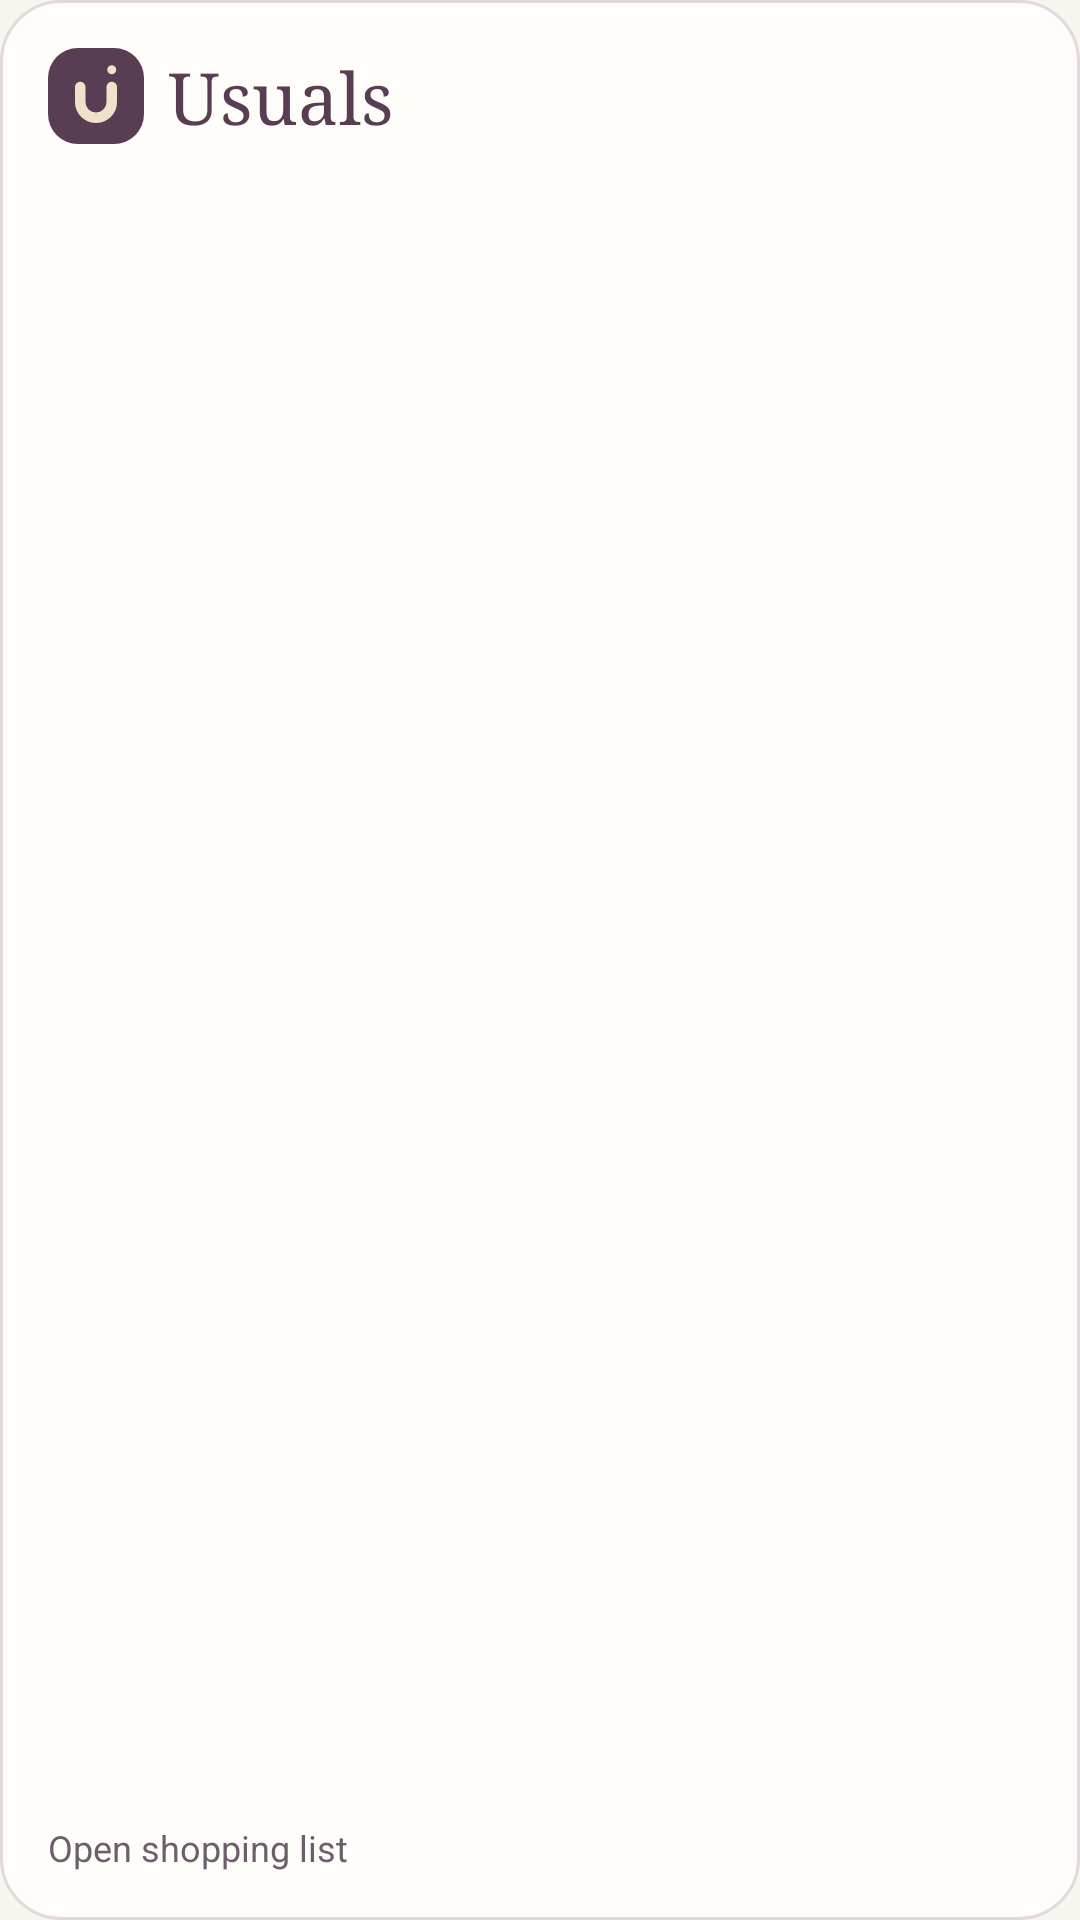

Write the Android layout XML for this screen, with the resource values it uses.
<!-- AndroidManifest.xml: application theme Theme.Usuals -->
<!-- res/layout/shopping_widget.xml -->
<?xml version="1.0" encoding="utf-8"?>
<LinearLayout xmlns:android="http://schemas.android.com/apk/res/android"
    android:id="@+id/widget_root" android:theme="@style/ShoppingWidgetPlum" android:layout_width="match_parent" android:layout_height="match_parent"
    android:orientation="vertical" android:padding="16dp" android:background="@drawable/widget_background"
    android:contentDescription="@string/widget_open">
    <include layout="@layout/shopping_widget_content" />
</LinearLayout>
<!-- res/layout/shopping_widget_content.xml (included above) -->
<?xml version="1.0" encoding="utf-8"?>
<merge xmlns:android="http://schemas.android.com/apk/res/android">
    <TextView android:id="@+id/widget_title" android:layout_width="match_parent" android:layout_height="wrap_content" android:drawableStart="@drawable/ic_brand_mark" android:drawablePadding="8dp" android:gravity="center_vertical" android:text="@string/app_name" android:textSize="24sp" android:fontFamily="serif" android:textColor="?attr/widgetAccentColor" android:maxLines="1" android:ellipsize="end" />
    <TextView android:id="@+id/widget_count" android:layout_width="match_parent" android:layout_height="wrap_content" android:textSize="12sp" android:textColor="?attr/widgetSubtext" />
    <TextView android:id="@+id/widget_items" android:layout_width="match_parent" android:layout_height="0dp" android:layout_weight="1" android:layout_marginTop="8dp" android:fontFamily="@font/manrope" android:textSize="14sp" android:textColor="?attr/widgetText" android:maxLines="7" android:ellipsize="end" android:autoSizeTextType="uniform" android:autoSizeMinTextSize="10sp" android:autoSizeMaxTextSize="14sp" android:autoSizeStepGranularity="1sp" />
    <TextView android:id="@+id/widget_open_label" android:layout_width="match_parent" android:layout_height="wrap_content" android:text="@string/widget_open" android:textSize="12sp" android:textColor="?attr/widgetSubtext" />
</merge>
<!-- resources referenced by this layout -->
<resources>
  <!-- drawable ic_brand_mark (drawable) -->
  <?xml version="1.0" encoding="utf-8"?>
  <vector xmlns:android="http://schemas.android.com/apk/res/android"
      android:width="32dp" android:height="32dp" android:viewportWidth="64" android:viewportHeight="64">
  <path android:pathData="M20,0 H44 A20,20 0,0 1,64 20 V44 A20,20 0,0 1,44 64 H20 A20,20 0,0 1,0 44 V20 A20,20 0,0 1,20 0 Z"
      android:fillColor="@color/ic_launcher_background" />
  <path android:pathData="M21.5 26v10a10.5 10.5 0 0 0 21 0V26"
      android:fillColor="@android:color/transparent" android:strokeColor="@color/brand_champagne"
      android:strokeWidth="7" android:strokeLineCap="round" android:strokeLineJoin="round" />
  <path android:pathData="M45.5,14.5 a3,3 0,1 0,-6 0 a3,3 0,1 0,6 0 Z" android:fillColor="@color/brand_champagne" />
  </vector>
  <!-- drawable widget_background (drawable) -->
  <?xml version="1.0" encoding="utf-8"?>
  <shape xmlns:android="http://schemas.android.com/apk/res/android">
      <solid android:color="@color/widget_surface" />
      <corners android:radius="20dp" />
      <stroke android:width="1dp" android:color="@color/widget_outline" />
  </shape>
  <string name="app_name" translatable="false">Usuals</string>
  <string name="widget_open">Open shopping list</string>
  <style name="ShoppingWidgetPlum">
          <item name="widgetAccentColor">@color/widget_accent</item>
          <item name="widgetSubtext">@color/widget_secondary</item>
          <item name="widgetText">@color/widget_ink</item>
      </style>
  <style name="Theme.Usuals" parent="android:Theme.Material.Light.NoActionBar">
          <item name="android:windowBackground">@color/usuals_ground</item>
          <item name="android:statusBarColor">@color/usuals_ground</item>
          <item name="android:navigationBarColor">@color/usuals_ground</item>
          <item name="android:windowLightStatusBar">true</item>
          <item name="android:colorAccent">@color/usuals_accent</item>
      </style>
  <color name="ic_launcher_background">#583D53</color>
  <color name="brand_champagne">#EFE1CA</color>
  <color name="widget_surface">#FFFDFA</color>
  <color name="widget_outline">#E3D9DD</color>
  <color name="widget_accent">#583D53</color>
  <color name="widget_secondary">#6E5E6B</color>
  <color name="widget_ink">#302331</color>
  <color name="usuals_ground">#F8F5EF</color>
  <color name="usuals_accent">#583D53</color>
</resources>
